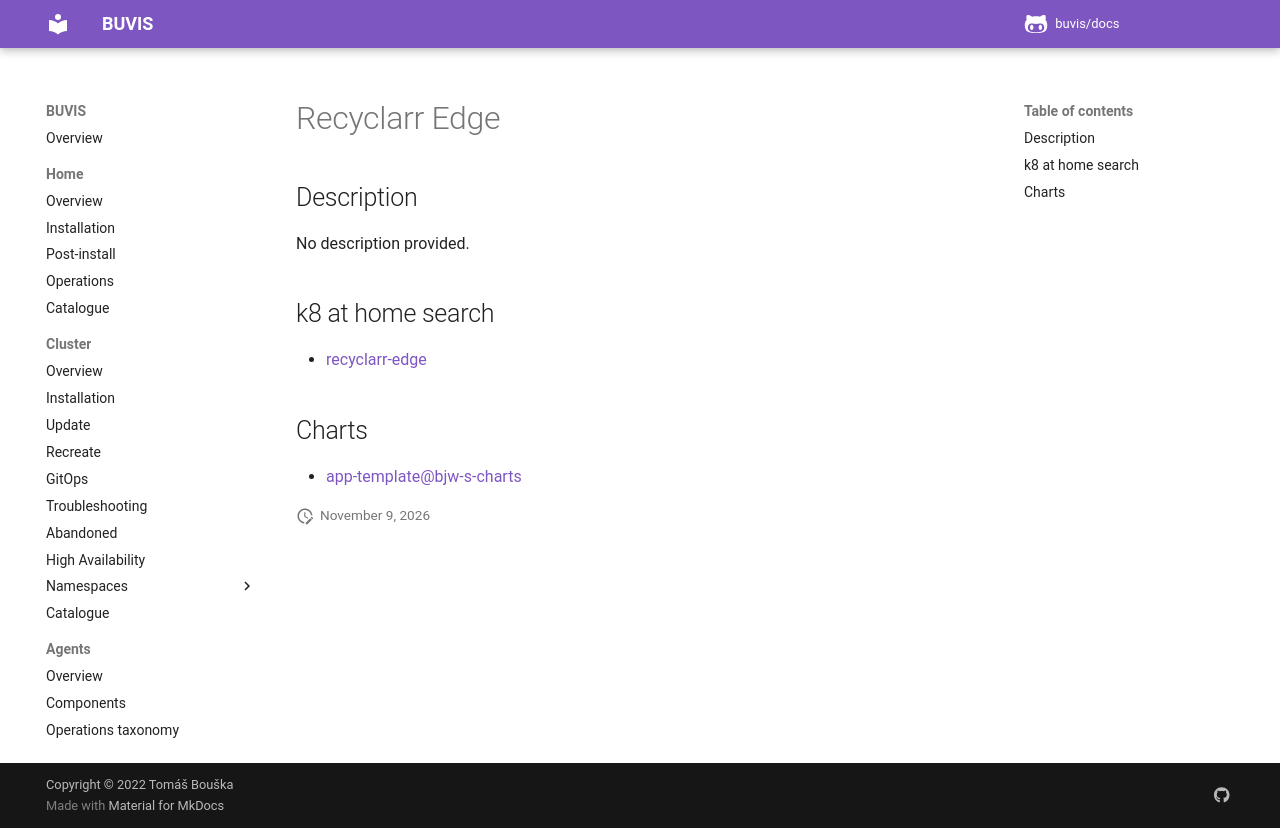

repository: buvis/docs · page: cluster/catalogue/recyclarr-edge/index.html · generator: mkdocs

# Recyclarr Edge

## Description

No description provided.

## k8 at home search

- [recyclarr-edge](https://nanne.dev/k8s-at-home-search/#/recyclarr-edge)

## Charts

- [app-template@bjw-s-charts](https://bjw-s.github.io/helm-charts/)
